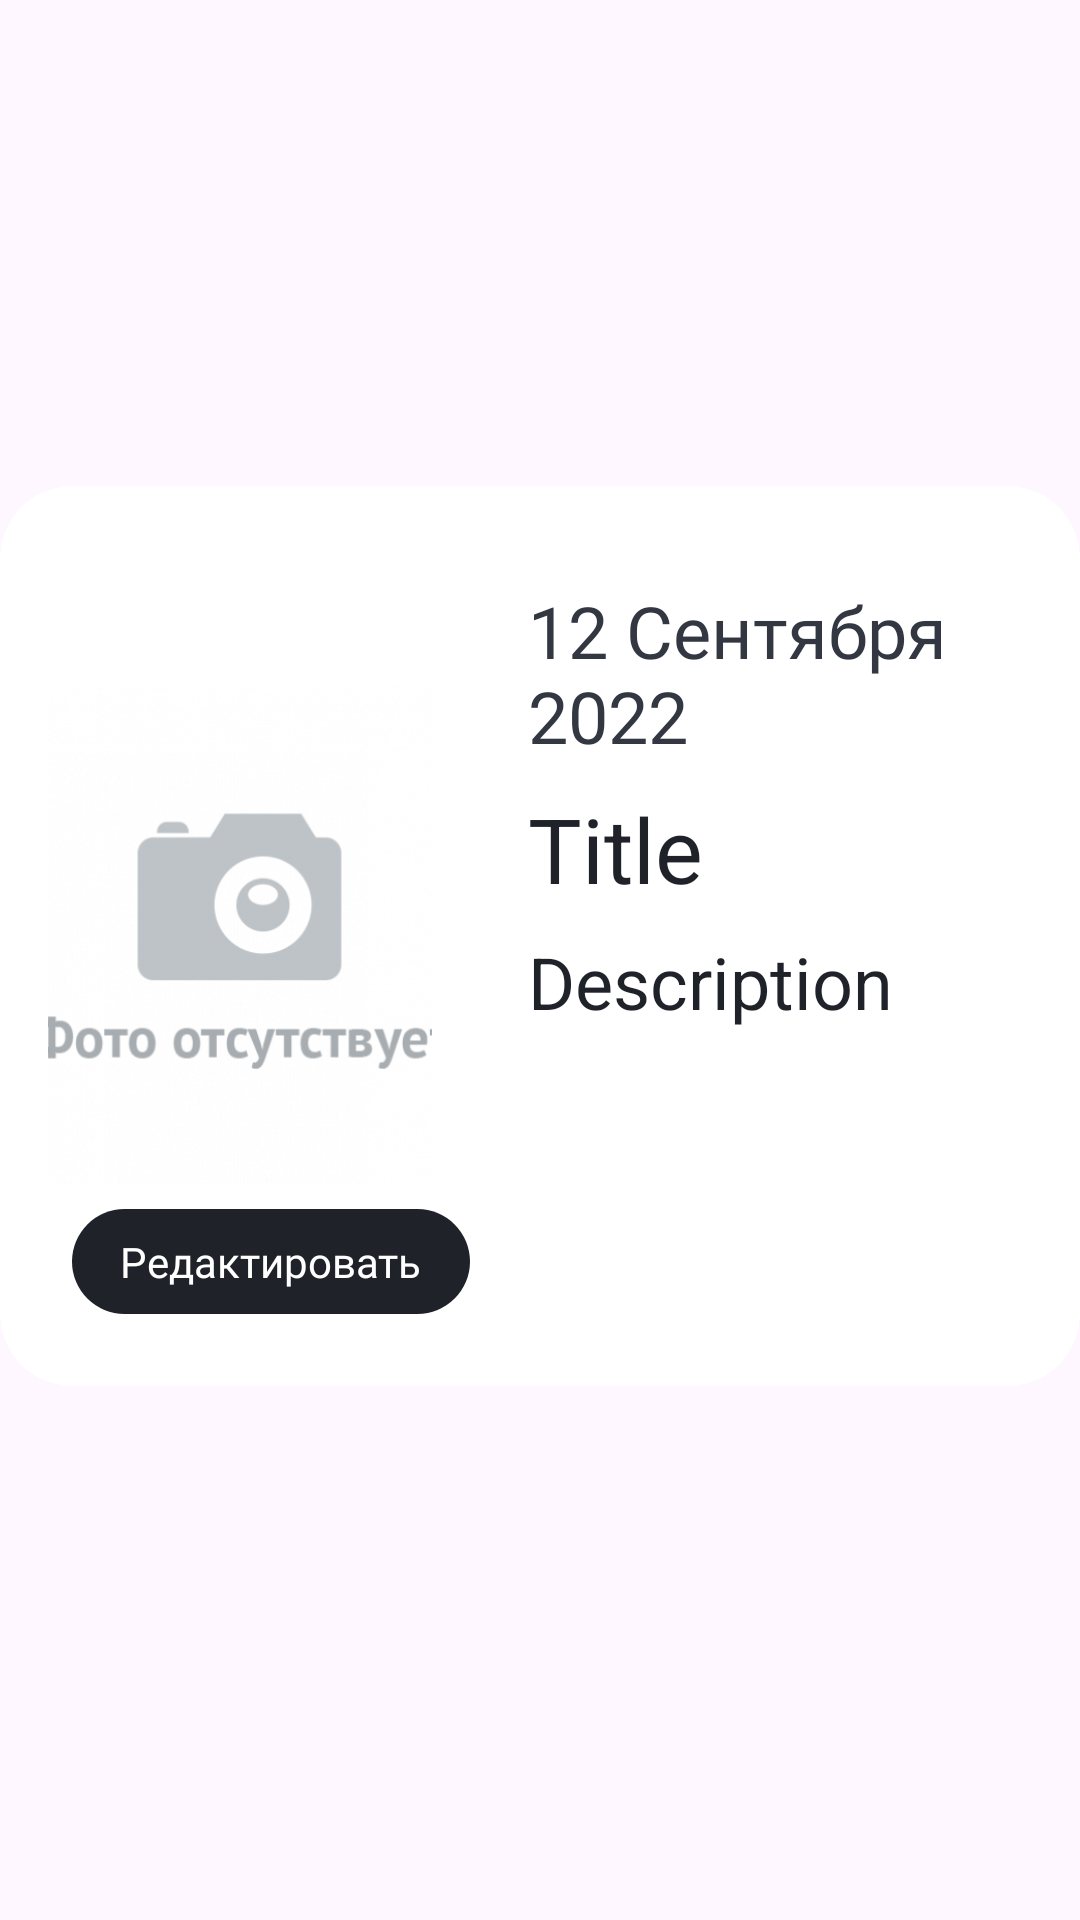

Write the Android layout XML for this screen, with the resource values it uses.
<!-- AndroidManifest.xml: application theme Theme.Addtocalendar -->
<!-- res/layout/date_item.xml -->
<?xml version="1.0" encoding="utf-8"?>
<androidx.constraintlayout.widget.ConstraintLayout xmlns:android="http://schemas.android.com/apk/res/android"
    xmlns:app="http://schemas.android.com/apk/res-auto"
    xmlns:tools="http://schemas.android.com/tools"
    android:layout_width="match_parent"
    android:layout_height="wrap_content">

    <androidx.cardview.widget.CardView
        android:layout_width="match_parent"
        android:layout_height="300dp"
        android:layout_marginBottom="16dp"
        app:cardCornerRadius="24dp"
        app:cardElevation="0dp"
        app:layout_constraintBottom_toBottomOf="parent"
        app:layout_constraintEnd_toEndOf="parent"
        app:layout_constraintStart_toStartOf="parent"
        app:layout_constraintTop_toTopOf="parent">

        <androidx.constraintlayout.widget.ConstraintLayout
            android:layout_width="match_parent"
            android:layout_height="match_parent">

            <ImageView
                android:id="@+id/imPhoto"
                android:layout_width="0dp"
                android:layout_height="0dp"
                android:layout_marginStart="16dp"
                android:layout_marginTop="16dp"
                android:layout_marginBottom="16dp"
                android:background="@drawable/corners"
                android:scaleType="centerCrop"
                app:layout_constraintBottom_toBottomOf="parent"
                app:layout_constraintEnd_toStartOf="@+id/guideline2"
                app:layout_constraintStart_toStartOf="parent"
                app:layout_constraintTop_toTopOf="parent"
                app:srcCompat="@drawable/no_image"
                tools:srcCompat="@drawable/no_image" />

            <TextView
                android:id="@+id/tvEditDate"
                android:layout_width="wrap_content"
                android:layout_height="wrap_content"
                android:layout_marginStart="8dp"
                android:layout_marginBottom="8dp"
                android:background="@drawable/btn_bg"
                android:fontFamily="@font/brutal"
                android:paddingStart="16dp"
                android:paddingTop="8dp"
                android:paddingEnd="16dp"
                android:paddingBottom="8dp"
                android:text="Редактировать"
                android:textColor="@color/white"
                android:textSize="14sp"
                app:layout_constraintBottom_toBottomOf="@+id/imPhoto"
                app:layout_constraintStart_toStartOf="@+id/imPhoto" />

            <androidx.constraintlayout.widget.Guideline
                android:id="@+id/guideline2"
                android:layout_width="wrap_content"
                android:layout_height="wrap_content"
                android:orientation="vertical"
                app:layout_constraintGuide_percent="0.4" />

            <TextView
                android:id="@+id/tvDate"
                android:layout_width="0dp"
                android:layout_height="wrap_content"
                android:layout_marginStart="32dp"
                android:layout_marginTop="32dp"
                android:layout_marginEnd="32dp"
                android:fontFamily="@font/brutal"
                android:text="12 Сентября 2022"
                android:textColor="#323742"
                android:textSize="24sp"
                app:layout_constraintEnd_toEndOf="parent"
                app:layout_constraintStart_toStartOf="@+id/guideline2"
                app:layout_constraintTop_toTopOf="parent" />

            <TextView
                android:id="@+id/tvTitle"
                android:layout_width="0dp"
                android:layout_height="wrap_content"
                android:layout_marginTop="8dp"
                android:layout_marginEnd="32dp"
                android:text="Title"
                android:textColor="@color/base_dark"
                android:textSize="30sp"
                app:layout_constraintEnd_toEndOf="parent"
                app:layout_constraintStart_toStartOf="@+id/tvDate"
                app:layout_constraintTop_toBottomOf="@+id/tvDate" />

            <TextView
                android:id="@+id/tvDescription"
                android:layout_width="0dp"
                android:layout_height="0dp"
                android:layout_marginTop="8dp"
                android:layout_marginEnd="32dp"
                android:layout_marginBottom="16dp"
                android:text="Description"
                android:textColor="@color/base_dark"
                android:textSize="24sp"
                app:layout_constraintBottom_toBottomOf="@+id/imPhoto"
                app:layout_constraintEnd_toEndOf="parent"
                app:layout_constraintStart_toStartOf="@+id/tvTitle"
                app:layout_constraintTop_toBottomOf="@+id/tvTitle" />
        </androidx.constraintlayout.widget.ConstraintLayout>

    </androidx.cardview.widget.CardView>
</androidx.constraintlayout.widget.ConstraintLayout>
<!-- resources referenced by this layout -->
<resources>
  <color name="base_dark">#1F2229</color>
  <color name="white">#FFFFFFFF</color>
  <!-- drawable btn_bg (drawable) -->
  <?xml version="1.0" encoding="utf-8"?>
  <selector xmlns:android="http://schemas.android.com/apk/res/android">
      <item>
          <shape>
              <solid android:color="@color/base_dark"/>
              <corners android:radius="50pt"/>
          </shape>
      </item>
  </selector>
  <!-- drawable corners (drawable) -->
  <?xml version="1.0" encoding="utf-8"?>
  <selector xmlns:android="http://schemas.android.com/apk/res/android">
      <item>
          <shape>
              <corners android:radius="35dp"/>
          </shape>
      </item>
  </selector>
  <!-- drawable no_image: png bitmap (drawable, 147465 bytes) -->
  <style name="Theme.Addtocalendar" parent="Theme.Material3.DayNight.NoActionBar">
          
          <item name="colorPrimary">@color/purple_500</item>
          <item name="colorPrimaryVariant">@color/purple_700</item>
          <item name="colorOnPrimary">@color/white</item>
          
          <item name="colorSecondary">@color/teal_200</item>
          <item name="colorSecondaryVariant">@color/teal_700</item>
          <item name="colorOnSecondary">@color/black</item>
          
          <item name="android:statusBarColor" tools:targetApi="l">@color/black</item>
          
          <item name="materialCalendarTheme">@style/ThemeOverlay.App.DatePicker</item>
      </style>
  <color name="purple_500">#FF6200EE</color>
  <color name="purple_700">#FF3700B3</color>
  <color name="teal_200">#FF03DAC5</color>
  <color name="teal_700">#FF018786</color>
  <color name="black">#FF000000</color>
  <style name="ThemeOverlay.App.DatePicker" parent="@style/ThemeOverlay.MaterialComponents.MaterialCalendar">
          <item name="colorPrimary">@color/base_dark</item>
          <item name="colorOnPrimary">@color/cardview_light_background</item>
      </style>
</resources>
